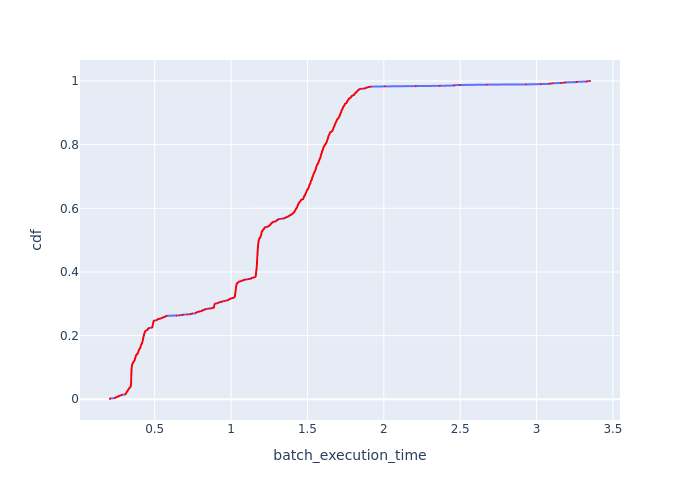

The data file committed next to this chart (first rows):
Batch Id, batch_execution_time, cdf
2060, 0.2074, 0.0008889
2059, 0.2074, 0.001778
2061, 0.2091, 0.002667
2073, 0.2386, 0.003556
2066, 0.241, 0.004444
2150, 0.2445, 0.005333
2110, 0.2467, 0.006222
1144, 0.2495, 0.007111
2101, 0.2537, 0.008
2063, 0.2631, 0.008889
2062, 0.2632, 0.009778
2084, 0.2681, 0.01067
2064, 0.2716, 0.01156
2257, 0.2799, 0.01244
2065, 0.2822, 0.01333
2222, 0.2863, 0.01422
2244, 0.3076, 0.01511
2173, 0.3081, 0.016
2255, 0.3083, 0.01689
2186, 0.3107, 0.01778
2246, 0.3135, 0.01867
2112, 0.3138, 0.01956
2075, 0.3146, 0.02044
2242, 0.3151, 0.02133
2148, 0.3162, 0.02222
2209, 0.3171, 0.02311
2152, 0.319, 0.024
2167, 0.3197, 0.02489
2216, 0.3224, 0.02578
2077, 0.3228, 0.02667
2237, 0.3244, 0.02756
2203, 0.3255, 0.02844
2103, 0.326, 0.02933
2220, 0.3263, 0.03022
2231, 0.328, 0.03111
2213, 0.3299, 0.032
2232, 0.3317, 0.03289
2175, 0.3319, 0.03378
2071, 0.3327, 0.03467
2105, 0.335, 0.03556
2233, 0.3365, 0.03644
2114, 0.3382, 0.03733
2190, 0.3387, 0.03822
2108, 0.341, 0.03911
2199, 0.3424, 0.04
2176, 0.343, 0.04089
2069, 0.3435, 0.04178
2099, 0.344, 0.04267
2048, 0.3441, 0.04356
2049, 0.3444, 0.04444
2238, 0.3445, 0.04533
2051, 0.3445, 0.04622
2054, 0.3449, 0.04711
2029, 0.3452, 0.048
2223, 0.3455, 0.04889
2057, 0.3457, 0.04978
2056, 0.3457, 0.05067
2026, 0.3458, 0.05156
1998, 0.3458, 0.05244
2043, 0.3458, 0.05333
... 1,065 more rows
